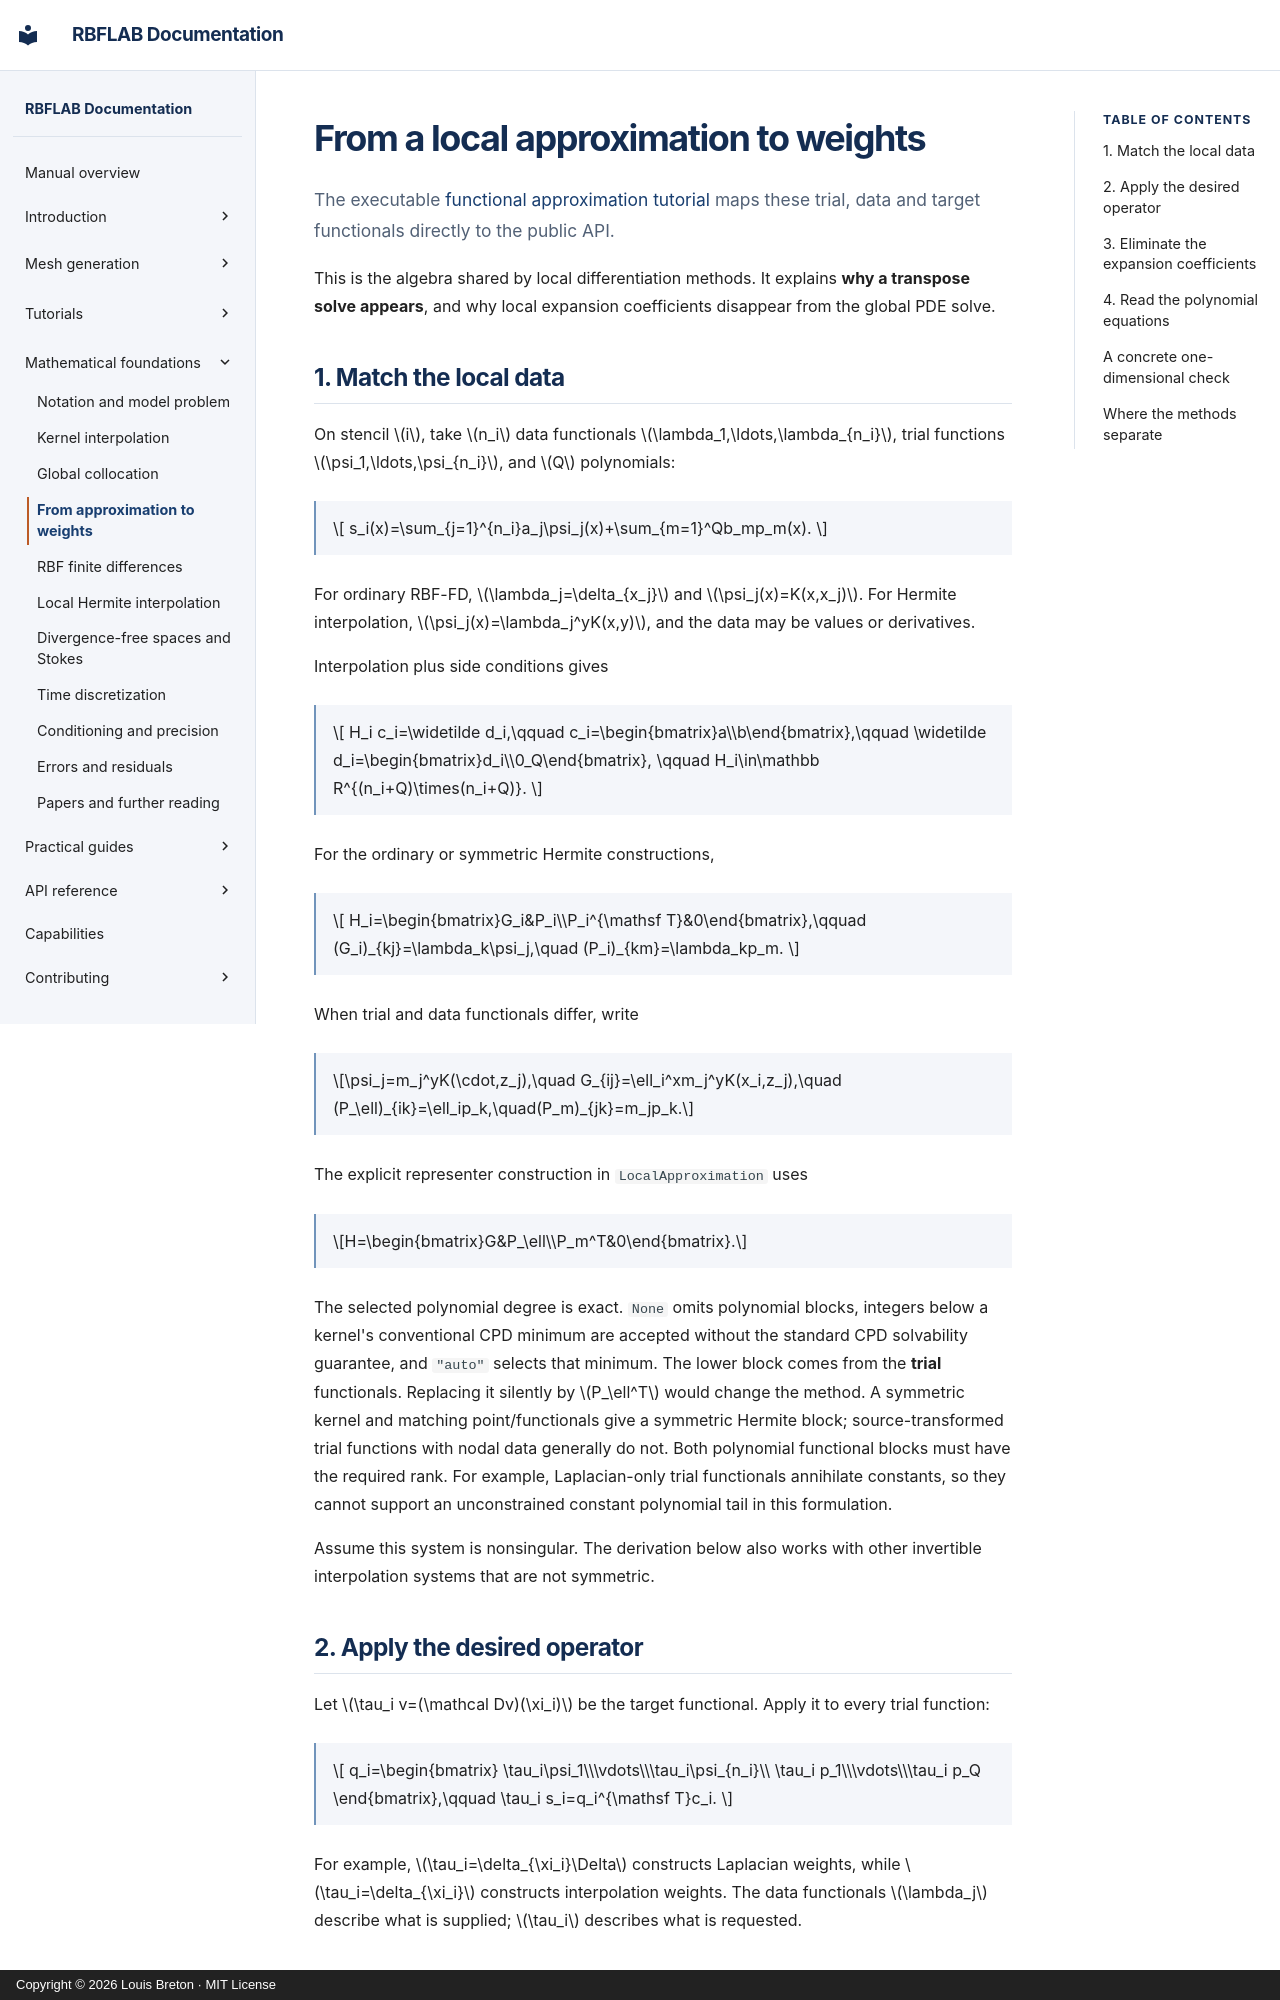

repository: LDBreton/RBFLAB · page: theory/local-weights/index.html · generator: mkdocs · copyright: Copyright © 2026 Louis Breton · MIT License

# From a local approximation to weights

The executable [functional approximation tutorial](../tutorials/local-approximation.md)
maps these trial, data and target functionals directly to the public API.

This is the algebra shared by local differentiation methods. It explains **why a transpose solve appears**, and why local expansion coefficients disappear from the global PDE solve.

## 1. Match the local data

On stencil \(i\), take \(n_i\) data functionals \(\lambda_1,\ldots,\lambda_{n_i}\), trial functions \(\psi_1,\ldots,\psi_{n_i}\), and \(Q\) polynomials:

$$
s_i(x)=\sum_{j=1}^{n_i}a_j\psi_j(x)+\sum_{m=1}^Qb_mp_m(x).
$$

For ordinary RBF-FD, \(\lambda_j=\delta_{x_j}\) and \(\psi_j(x)=K(x,x_j)\). For Hermite interpolation, \(\psi_j(x)=\lambda_j^yK(x,y)\), and the data may be values or derivatives.

Interpolation plus side conditions gives

$$
H_i c_i=\widetilde d_i,\qquad
c_i=\begin{bmatrix}a\\b\end{bmatrix},\qquad
\widetilde d_i=\begin{bmatrix}d_i\\0_Q\end{bmatrix},
\qquad H_i\in\mathbb R^{(n_i+Q)\times(n_i+Q)}.
$$

For the ordinary or symmetric Hermite constructions,

$$
H_i=\begin{bmatrix}G_i&P_i\\P_i^{\mathsf T}&0\end{bmatrix},\qquad
(G_i)_{kj}=\lambda_k\psi_j,\quad (P_i)_{km}=\lambda_kp_m.
$$

When trial and data functionals differ, write

$$\psi_j=m_j^yK(\cdot,z_j),\quad
G_{ij}=\ell_i^xm_j^yK(x_i,z_j),\quad
(P_\ell)_{ik}=\ell_ip_k,\quad(P_m)_{jk}=m_jp_k.$$

The explicit representer construction in `LocalApproximation` uses

$$H=\begin{bmatrix}G&P_\ell\\P_m^T&0\end{bmatrix}.$$

The selected polynomial degree is exact. `None` omits polynomial blocks,
integers below a kernel's conventional CPD minimum are accepted without the
standard CPD solvability guarantee, and `"auto"` selects that minimum. The
lower block comes from the **trial** functionals. Replacing it silently by
$P_\ell^T$ would change the method. A symmetric kernel and matching point/functionals
give a symmetric Hermite block; source-transformed trial functions with nodal
data generally do not. Both polynomial functional blocks must have the required
rank. For example, Laplacian-only trial functionals annihilate constants, so they
cannot support an unconstrained constant polynomial tail in this formulation.

Assume this system is nonsingular. The derivation below also works with other invertible interpolation systems that are not symmetric.
